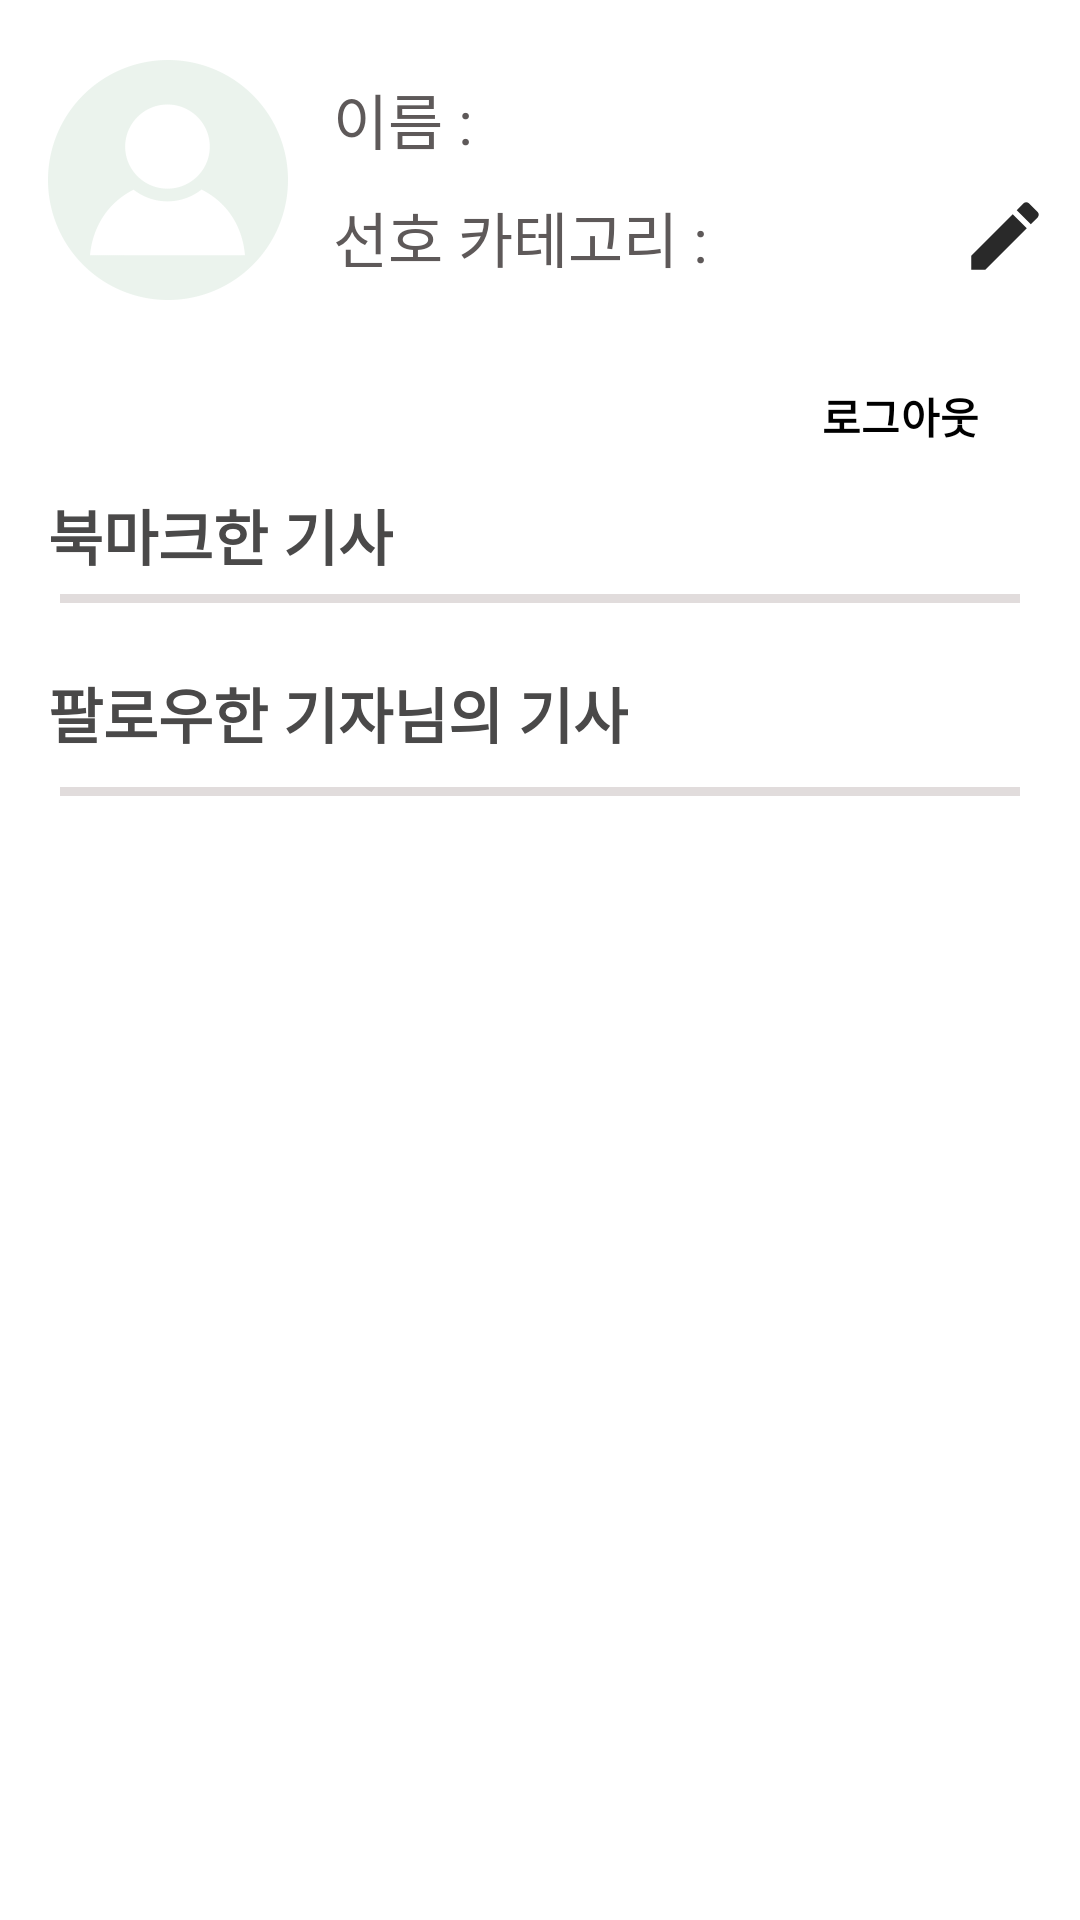

Write the Android layout XML for this screen, with the resource values it uses.
<!-- AndroidManifest.xml: application theme Theme.Nbcamp_14team_project -->
<!-- res/layout/fragment_favorite.xml -->
<?xml version="1.0" encoding="utf-8"?>
<androidx.constraintlayout.widget.ConstraintLayout xmlns:android="http://schemas.android.com/apk/res/android"
    xmlns:app="http://schemas.android.com/apk/res-auto"
    android:layout_width="match_parent"
    android:layout_height="match_parent"
    android:background="@color/white">

    <ImageView
        android:id="@+id/setting_btn"
        android:layout_width="30dp"
        android:layout_height="30dp"
        android:layout_marginTop="20dp"
        android:layout_marginEnd="10dp"
        android:src="@drawable/ic_settings"
        app:layout_constraintEnd_toEndOf="parent"
        app:layout_constraintTop_toTopOf="parent"
        app:tint="#424141" />

    <androidx.constraintlayout.widget.ConstraintLayout
        android:id="@+id/login_box"
        android:layout_width="match_parent"
        android:layout_height="match_parent"
        android:visibility="invisible"
        app:layout_constraintEnd_toEndOf="parent"
        app:layout_constraintStart_toStartOf="parent"
        app:layout_constraintBottom_toBottomOf="parent"
        app:layout_constraintTop_toTopOf="parent">

        <ImageView
            android:id="@+id/img_profile2"
            android:layout_width="80dp"
            android:layout_height="80dp"
            android:layout_marginTop="35dp"
            android:layout_marginLeft="16dp"
            android:background="@drawable/img_person"
            app:layout_constraintStart_toStartOf="parent"
            app:layout_constraintTop_toTopOf="parent" />

        <Button
            android:id="@+id/tv_login"
            android:layout_width="250dp"
            android:layout_height="50dp"
            style="@style/Widget.Material3.Button.TextButton"
            android:layout_marginStart="70dp"
            android:layout_marginTop="50dp"
            android:backgroundTint="@color/white"
            android:text="로그인"
            android:textAlignment="center"
            android:textColor="@color/black"
            android:textSize="20dp"
            android:textStyle="bold"
            app:cornerRadius="30dp"
            app:strokeColor="@color/green"
            app:strokeWidth="2dp"
            app:layout_constraintEnd_toEndOf="parent"
            app:layout_constraintStart_toStartOf="parent"
            app:layout_constraintTop_toTopOf="parent" />



        <TextView
            android:id="@+id/textView2"
            android:layout_width="wrap_content"
            android:layout_height="wrap_content"
            android:layout_marginTop="60dp"
            android:text="로그인을 해주세요"
            android:textColor="#5C5858"
            android:textSize="20dp"
            android:textStyle="bold"
            app:layout_constraintBottom_toBottomOf="parent"
            app:layout_constraintEnd_toEndOf="parent"
            app:layout_constraintStart_toStartOf="parent"
            app:layout_constraintTop_toBottomOf="@+id/tv_login" />

        <View
            android:layout_width="match_parent"
            android:layout_height="2dp"
            android:layout_marginStart="20dp"
            android:layout_marginEnd="20dp"
            android:background="#E1DCDC"
            android:layout_marginTop="30dp"
            app:layout_constraintTop_toBottomOf="@id/tv_login"
            app:layout_constraintEnd_toEndOf="parent"
            app:layout_constraintStart_toStartOf="parent"
            />

    </androidx.constraintlayout.widget.ConstraintLayout>

    <androidx.constraintlayout.widget.ConstraintLayout
        android:id="@+id/profile_box"
        android:layout_width="match_parent"
        android:layout_height="match_parent"
        android:visibility="visible"
        app:layout_constraintEnd_toEndOf="parent"
        app:layout_constraintStart_toStartOf="parent"
        app:layout_constraintTop_toTopOf="parent">

        <ImageView
            android:id="@+id/img_profile"
            android:layout_width="80dp"
            android:layout_height="80dp"
            android:layout_marginLeft="16dp"
            android:layout_marginTop="20dp"
            android:background="@drawable/img_person"
            app:layout_constraintStart_toStartOf="parent"
            app:layout_constraintTop_toTopOf="parent" />

        <TextView
            android:id="@+id/tv_nick"
            android:layout_width="wrap_content"
            android:layout_height="wrap_content"
            android:layout_marginStart="15dp"
            android:layout_marginTop="25dp"
            android:text="이름 :"
            android:textColor="#5E5959"
            android:textSize="20sp"
            app:layout_constraintStart_toEndOf="@id/img_profile"
            app:layout_constraintTop_toTopOf="parent" />

        <LinearLayout
            android:id="@+id/tv_category"
            android:layout_width="wrap_content"
            android:layout_height="wrap_content"
            android:layout_marginStart="15dp"
            android:layout_marginTop="10dp"
            app:layout_constraintStart_toEndOf="@id/img_profile"
            app:layout_constraintTop_toBottomOf="@id/tv_nick">

            <TextView
                android:id="@+id/tv_first_category"
                android:layout_width="wrap_content"
                android:layout_height="wrap_content"
                android:text="선호 카테고리 : "
                android:textColor="#5E5959"
                android:textSize="20sp"/>

            <TextView
                android:id="@+id/tv_second_category"
                android:layout_width="wrap_content"
                android:layout_height="wrap_content"
                android:text=""
                android:textColor="#5E5959"
                android:textSize="20sp"/>

            <TextView
                android:id="@+id/tv_third_category"
                android:layout_width="wrap_content"
                android:layout_height="wrap_content"
                android:text=""
                android:textColor="#5E5959"
                android:textSize="20sp"/>

        </LinearLayout>

        <ImageView
            android:id="@+id/iv_fix_category"
            android:layout_width="30dp"
            android:layout_height="30dp"
            android:scaleType="centerCrop"
            android:src="@drawable/ic_change"
            android:layout_marginTop="10dp"
            android:layout_marginEnd="10dp"
            app:layout_constraintEnd_toEndOf="@id/profile_box"
            app:layout_constraintBottom_toBottomOf="@id/tv_category" />

        <TextView
            android:id="@+id/btn_fav_news"
            android:layout_width="wrap_content"
            android:layout_height="wrap_content"
            android:layout_marginStart="16dp"
            android:text="북마크한 기사"
            android:textColor="#4A4949"
            android:textSize="20dp"
            android:textStyle="bold"
            android:layout_marginTop="5dp"
            app:layout_constraintStart_toStartOf="parent"
            app:layout_constraintTop_toBottomOf="@+id/btn_logout" />

        <View
            android:layout_width="match_parent"
            android:layout_height="3dp"
            android:layout_marginStart="20dp"
            android:layout_marginEnd="20dp"
            android:layout_marginTop="5dp"
            android:background="#E1DCDC"
            app:layout_constraintTop_toBottomOf="@id/btn_fav_news"
            app:layout_constraintEnd_toEndOf="parent"
            app:layout_constraintStart_toStartOf="parent"
            />

        <Button
            android:id="@+id/btn_logout"
            android:layout_width="wrap_content"
            android:layout_height="40dp"
            android:layout_marginEnd="16dp"
            style="@style/Widget.Material3.Button.TextButton"
            android:backgroundTint="@color/white"
            android:padding="0dp"
            android:text="로그아웃"
            android:layout_marginTop="25dp"
            android:textColor="@color/black"
            android:textStyle="bold"
            app:cornerRadius="10dp"
            app:strokeColor="@color/green"
            app:strokeWidth="2dp"
            app:layout_constraintEnd_toEndOf="parent"
            app:layout_constraintTop_toBottomOf="@+id/tv_category" />



        <androidx.recyclerview.widget.RecyclerView
            android:id="@+id/favorite_list"
            android:layout_width="0dp"
            android:layout_marginTop="10dp"
            android:layout_height="wrap_content"
            android:scrollbarFadeDuration="0"
            android:scrollbars="horizontal"
            app:layout_constraintEnd_toEndOf="parent"
            app:layout_constraintStart_toStartOf="parent"
            app:layout_constraintTop_toBottomOf="@id/btn_fav_news" />

        <TextView
            android:id="@+id/follow_text"
            android:layout_width="wrap_content"
            android:layout_height="wrap_content"
            android:layout_marginStart="16dp"
            android:layout_marginTop="20dp"
            android:text="팔로우한 기자님의 기사"
            android:textColor="#4A4949"
            android:textSize="20dp"
            android:textStyle="bold"
            app:layout_constraintStart_toStartOf="parent"
            app:layout_constraintTop_toBottomOf="@+id/favorite_list" />

        <View
            android:layout_width="match_parent"
            android:layout_height="3dp"
            android:layout_marginStart="20dp"
            android:layout_marginEnd="20dp"
            android:background="#E1DCDC"
            android:layout_marginTop="10dp"
            app:layout_constraintTop_toBottomOf="@id/follow_text"
            app:layout_constraintEnd_toEndOf="parent"
            app:layout_constraintStart_toStartOf="parent"
            />

        <androidx.recyclerview.widget.RecyclerView
            android:id="@+id/favorite_follow_list"
            android:layout_width="0dp"
            android:layout_height="wrap_content"
            android:layout_marginTop="10dp"
            android:scrollbarFadeDuration="0"
            android:scrollIndicators="none"
            android:scrollbars="horizontal"
            app:layout_constraintEnd_toEndOf="parent"
            app:layout_constraintStart_toStartOf="parent"
            app:layout_constraintTop_toBottomOf="@id/follow_text" />

        <View
            android:id="@+id/view_empty"
            android:layout_width="match_parent"
            android:layout_height="0dp"
            android:visibility="invisible"
            android:background="@color/categoryBackBlur"
            app:layout_constraintEnd_toEndOf="parent"
            app:layout_constraintStart_toStartOf="parent"
            app:layout_constraintTop_toTopOf="parent"
            app:layout_constraintBottom_toTopOf="@id/frag_category"/>

        <androidx.fragment.app.FragmentContainerView
            android:id="@+id/frag_category"
            android:layout_width="match_parent"
            android:layout_height="480dp"
            app:layout_constraintBottom_toBottomOf="parent"
            app:layout_constraintEnd_toEndOf="parent"
            app:layout_constraintStart_toStartOf="parent" />
    </androidx.constraintlayout.widget.ConstraintLayout>

</androidx.constraintlayout.widget.ConstraintLayout>
<!-- resources referenced by this layout -->
<resources>
  <color name="black">#FF000000</color>
  <color name="categoryBackBlur">#D0383B3D</color>
  <color name="green">#229627</color>
  <color name="white">#FFFFFFFF</color>
  <!-- drawable ic_change (drawable) -->
  <vector android:alpha="0.84" android:height="24dp"
      android:tint="#000000" android:viewportHeight="24"
      android:viewportWidth="24" android:width="24dp" xmlns:android="http://schemas.android.com/apk/res/android">
      <path android:fillColor="@android:color/white" android:pathData="M3,17.25V21h3.75L17.81,9.94l-3.75,-3.75L3,17.25zM20.71,7.04c0.39,-0.39 0.39,-1.02 0,-1.41l-2.34,-2.34c-0.39,-0.39 -1.02,-0.39 -1.41,0l-1.83,1.83 3.75,3.75 1.83,-1.83z"/>
  </vector>
  <!-- drawable img_person: png bitmap (drawable, 20524 bytes) -->
  <style name="Theme.Nbcamp_14team_project" parent="Base.Theme.Nbcamp_14team_project" />
  <style name="Base.Theme.Nbcamp_14team_project" parent="Theme.Material3.DayNight.NoActionBar">
          
          <item name="android:windowLightStatusBar">false</item>
          <item name="android:statusBarColor">@color/green</item>
           <item name="colorPrimary">@color/green</item>
      </style>
</resources>
